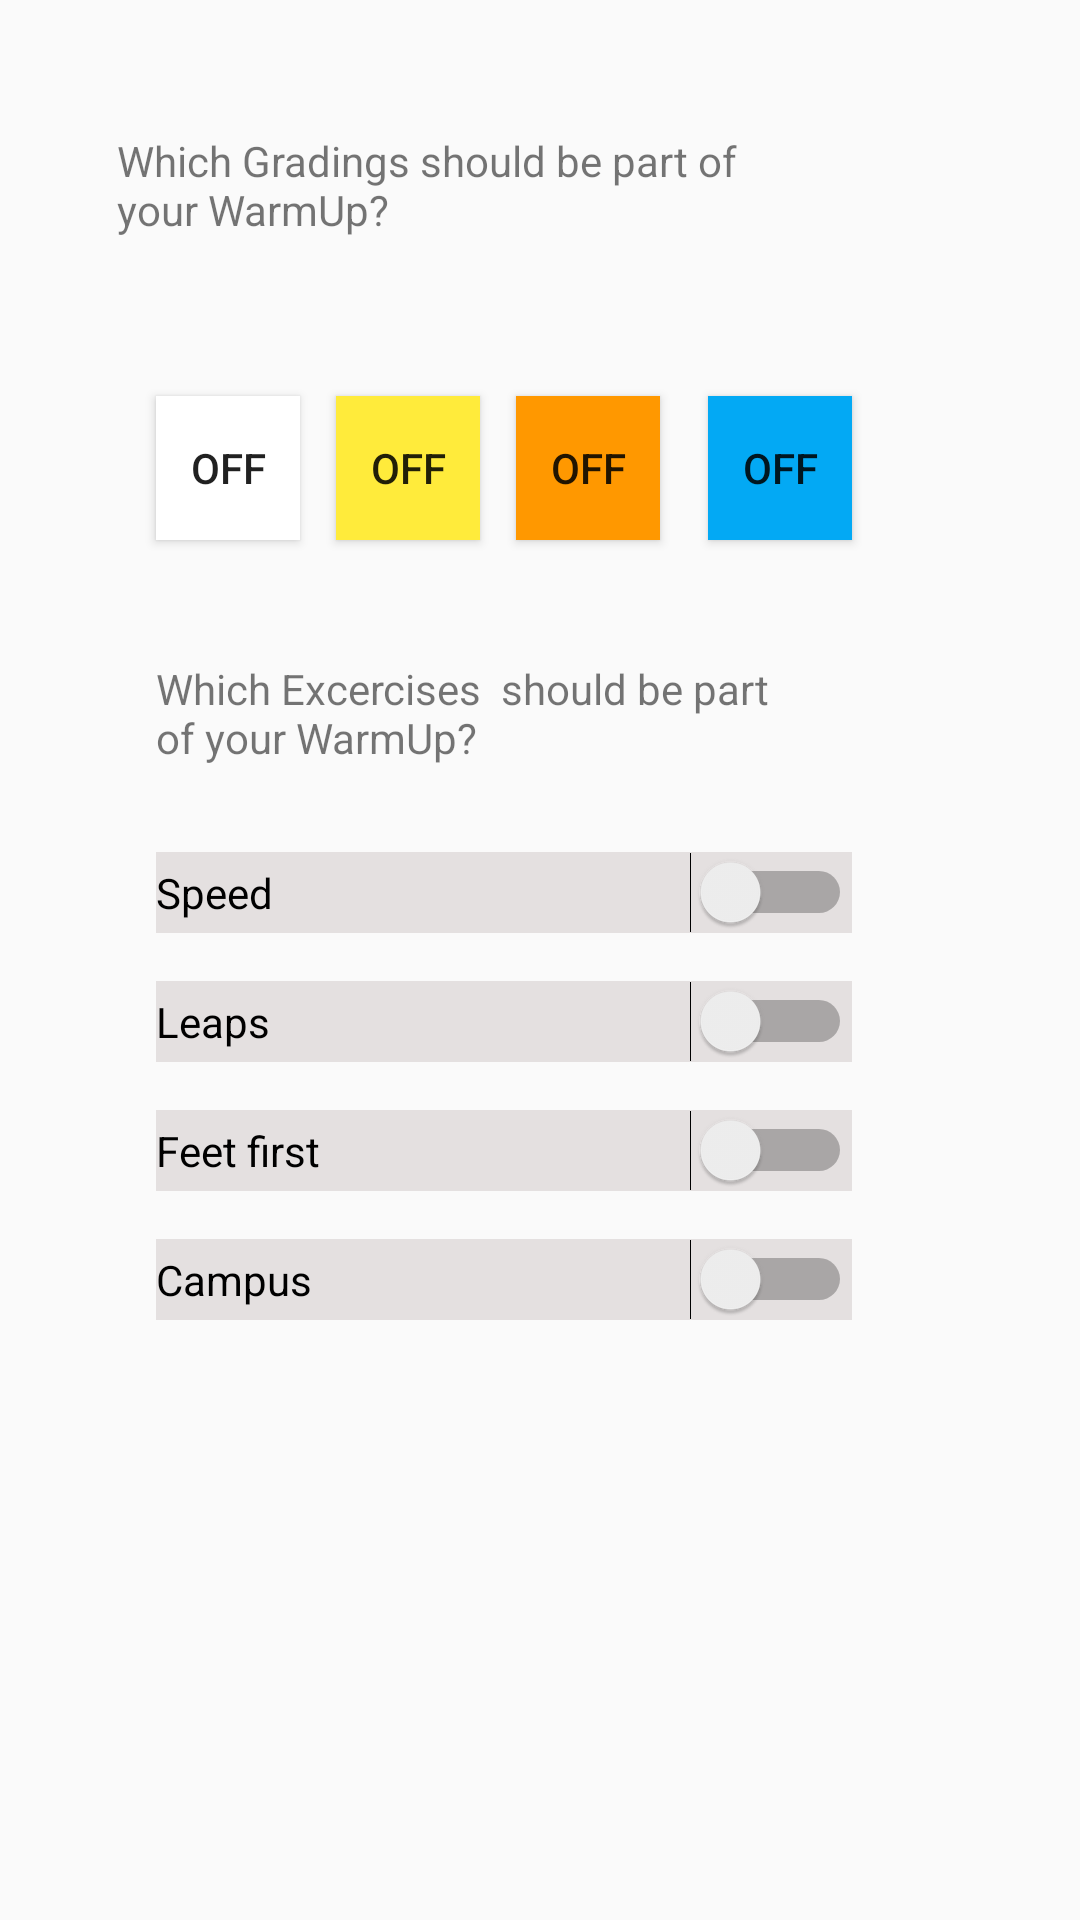

The Android layout XML behind this screen, and the referenced resources:
<!-- AndroidManifest.xml: application theme Theme.AppCompat.DayNight -->
<!-- res/layout/activity_config_boulder_dice.xml -->
<?xml version="1.0" encoding="utf-8"?>
<androidx.constraintlayout.widget.ConstraintLayout xmlns:android="http://schemas.android.com/apk/res/android"
    xmlns:app="http://schemas.android.com/apk/res-auto"
    xmlns:tools="http://schemas.android.com/tools"
    android:layout_width="match_parent"
    android:layout_height="match_parent"
    tools:context=".ConfigBoulderDice">

    <Switch
        android:id="@+id/feet"
        android:layout_width="232dp"
        android:layout_height="23dp"
        android:layout_marginStart="52dp"
        android:layout_marginLeft="52dp"
        android:layout_marginTop="16dp"
        android:background="#FFE4E0E0"
        android:text="Feet first"
        app:layout_constraintStart_toStartOf="parent"
        app:layout_constraintTop_toBottomOf="@+id/leaps" />

    <Switch
        android:id="@+id/campus"
        android:layout_width="232dp"
        android:layout_height="23dp"
        android:layout_marginStart="52dp"
        android:layout_marginLeft="52dp"
        android:layout_marginTop="16dp"
        android:background="#FFE4E0E0"
        android:text="Campus"
        app:layout_constraintStart_toStartOf="parent"
        app:layout_constraintTop_toBottomOf="@+id/feet" />

    <Switch
        android:id="@+id/leaps"
        android:layout_width="232dp"
        android:layout_height="23dp"
        android:layout_marginStart="52dp"
        android:layout_marginLeft="52dp"
        android:layout_marginTop="16dp"
        android:background="#FFE4E0E0"
        android:text="Leaps"
        app:layout_constraintStart_toStartOf="parent"
        app:layout_constraintTop_toBottomOf="@+id/speed" />

    <ToggleButton
        android:id="@+id/white"
        android:layout_width="48dp"
        android:layout_height="48dp"
        android:layout_marginStart="52dp"
        android:layout_marginLeft="52dp"
        android:layout_marginTop="48dp"
        android:background="#FFFFFF"
        android:text="ToggleButton"
        app:layout_constraintStart_toStartOf="parent"
        app:layout_constraintTop_toBottomOf="@+id/textView5" />

    <ToggleButton
        android:id="@+id/yellow"
        android:layout_width="48dp"
        android:layout_height="48dp"
        android:layout_marginStart="12dp"
        android:layout_marginLeft="16dp"
        android:layout_marginTop="48dp"
        android:layout_marginEnd="16dp"
        android:layout_marginRight="16dp"
        android:background="#FFEB3B"
        android:text="ToggleButton"
        app:layout_constraintEnd_toStartOf="@+id/orange"
        app:layout_constraintStart_toEndOf="@+id/white"
        app:layout_constraintTop_toBottomOf="@+id/textView5" />

    <ToggleButton
        android:id="@+id/orange"
        android:layout_width="48dp"
        android:layout_height="48dp"
        android:layout_marginStart="12dp"
        android:layout_marginLeft="12dp"
        android:layout_marginTop="48dp"
        android:background="#FF9800"
        android:text="ToggleButton"
        app:layout_constraintStart_toEndOf="@+id/yellow"
        app:layout_constraintTop_toBottomOf="@+id/textView5" />

    <ToggleButton
        android:id="@+id/blue"
        android:layout_width="48dp"
        android:layout_height="48dp"
        android:layout_marginStart="16dp"
        android:layout_marginLeft="16dp"
        android:layout_marginTop="48dp"
        android:layout_marginEnd="16dp"
        android:layout_marginRight="16dp"
        android:background="#03A9F4"
        android:text="ToggleButton"
        app:layout_constraintEnd_toEndOf="parent"
        app:layout_constraintHorizontal_bias="0.0"
        app:layout_constraintStart_toEndOf="@+id/orange"
        app:layout_constraintTop_toBottomOf="@+id/textView5" />

    <TextView
        android:id="@+id/textView4"
        android:layout_width="216dp"
        android:layout_height="40dp"
        android:layout_marginStart="52dp"
        android:layout_marginLeft="52dp"
        android:layout_marginTop="136dp"
        android:text="Which Excercises  should be part of your WarmUp?"
        app:layout_constraintStart_toStartOf="parent"
        app:layout_constraintTop_toBottomOf="@+id/textView5" />

    <TextView
        android:id="@+id/textView5"
        android:layout_width="216dp"
        android:layout_height="40dp"
        android:layout_marginTop="44dp"
        android:text="Which Gradings should be part of your WarmUp?"
        app:layout_constraintEnd_toEndOf="parent"
        app:layout_constraintHorizontal_bias="0.27"
        app:layout_constraintStart_toStartOf="parent"
        app:layout_constraintTop_toTopOf="parent" />

    <Switch
        android:id="@+id/speed"
        android:layout_width="232dp"
        android:layout_height="23dp"
        android:layout_marginStart="52dp"
        android:layout_marginLeft="52dp"
        android:layout_marginTop="24dp"
        android:background="#E4E0E0"
        android:text="Speed"
        android:textColorHighlight="#E91E63"
        android:textColorLink="#FFFFFF"
        app:layout_constraintStart_toStartOf="parent"
        app:layout_constraintTop_toBottomOf="@+id/textView4" />

</androidx.constraintlayout.widget.ConstraintLayout>
<!-- resources referenced by this layout -->
<resources>

</resources>
